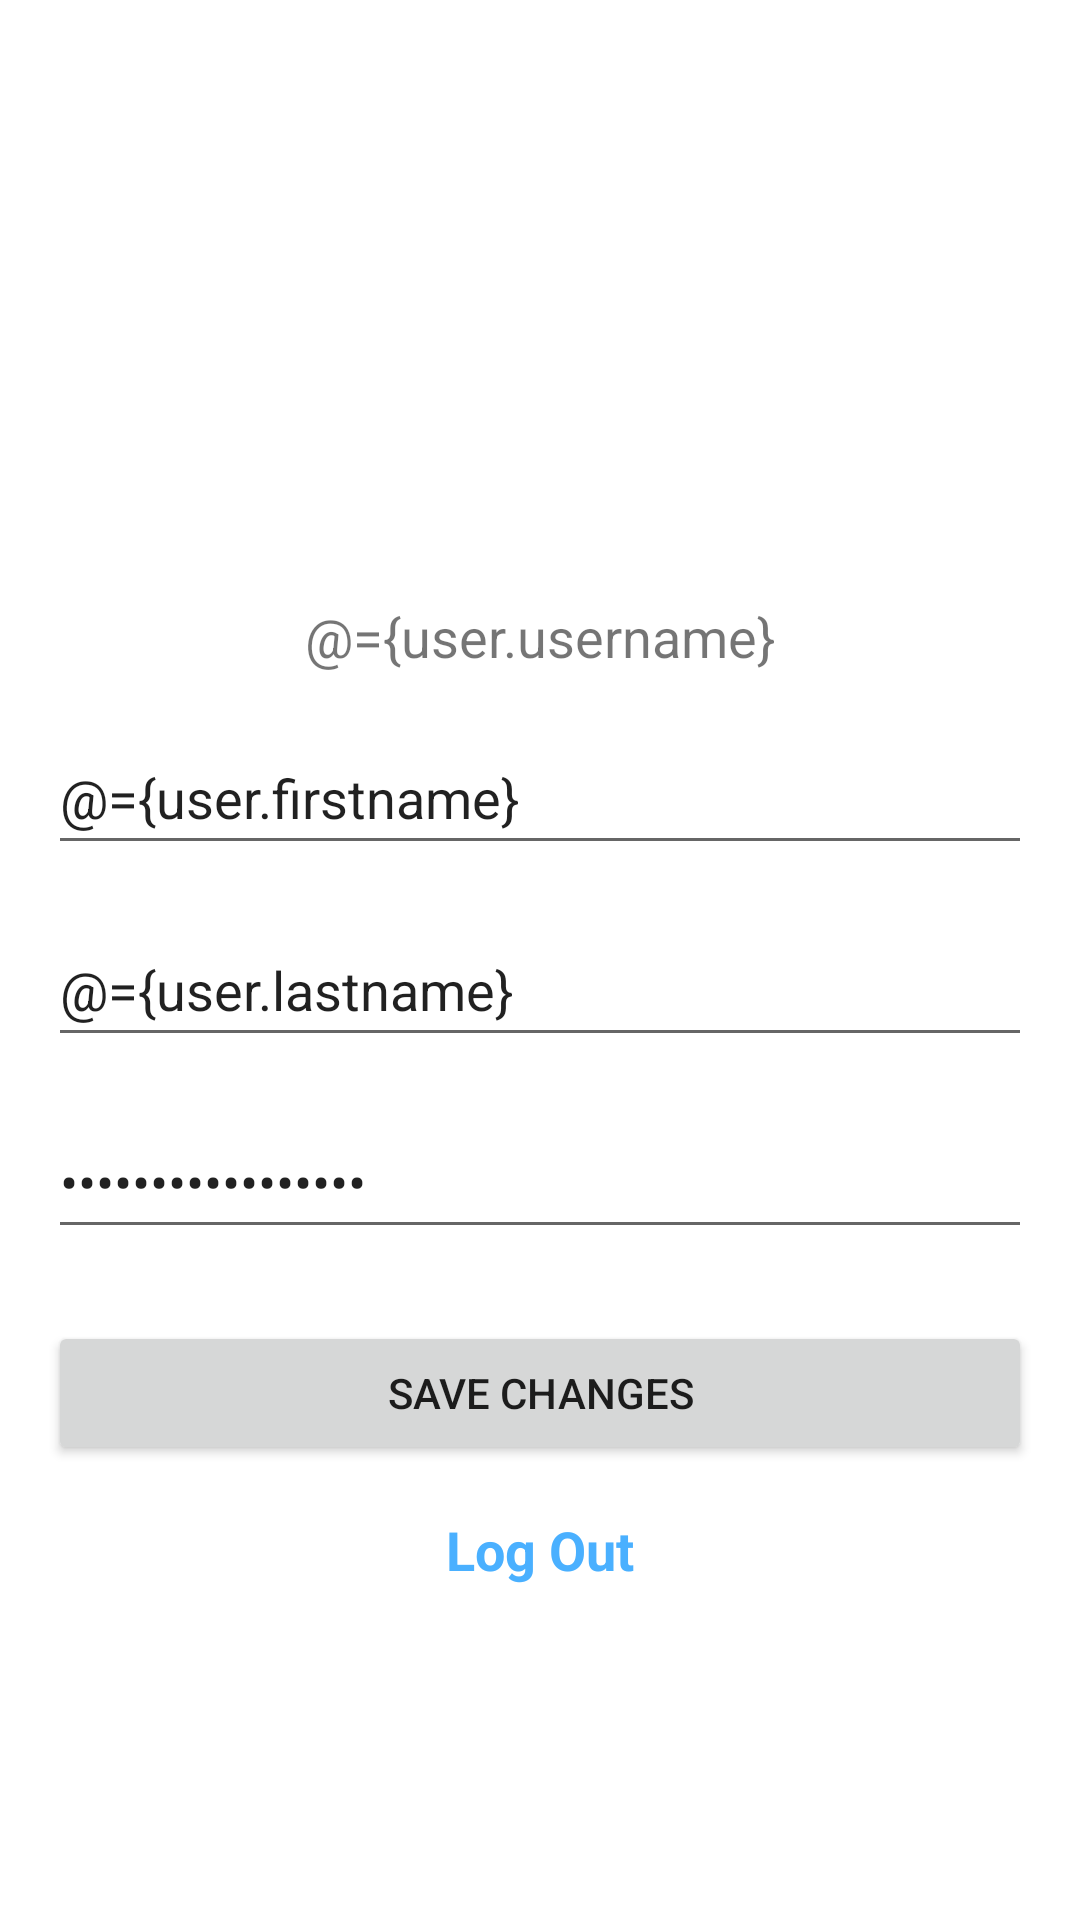

Write the Android layout XML for this screen, with the resource values it uses.
<!-- AndroidManifest.xml: application theme Theme.HobbyApp -->
<!-- res/layout/fragment_profile.xml -->
<?xml version="1.0" encoding="utf-8"?>
<layout xmlns:android="http://schemas.android.com/apk/res/android">

    <data>
        <variable
            name="user"
            type="com.example.hobbyapp.model.User" />
        <variable
            name="clickHandler"
            type="com.example.hobbyapp.global.ProfileClickHandler" />
    </data>
    <FrameLayout
        xmlns:tools="http://schemas.android.com/tools"
        xmlns:app="http://schemas.android.com/apk/res-auto"
        android:layout_width="match_parent"
        android:layout_height="match_parent"
        tools:context=".view.ProfileFragment">
        <androidx.constraintlayout.widget.ConstraintLayout
            android:layout_width="match_parent"
            android:layout_height="match_parent"
            android:padding="16dp">

            <ImageView
                android:id="@+id/imageViewProfilePicture"
                android:layout_width="120dp"
                android:layout_height="120dp"
                android:src="@drawable/baseline_person_24"
                android:scaleType="centerCrop"
                android:layout_marginTop="48dp"
                app:layout_constraintTop_toTopOf="parent"
                app:layout_constraintStart_toStartOf="parent"
                app:layout_constraintEnd_toEndOf="parent"/>


            <TextView
                android:layout_width="wrap_content"
                android:layout_height="wrap_content"
                android:text="@={user.username}"
                android:textSize="18sp"
                app:layout_constraintTop_toBottomOf="@id/imageViewProfilePicture"
                app:layout_constraintEnd_toEndOf="parent"
                app:layout_constraintStart_toStartOf="parent"
                android:id="@+id/textUsername"
                android:layout_marginTop="16dp"
                />
            <EditText
                android:id="@+id/editTextFisrtname"
                android:layout_width="0dp"
                android:layout_height="wrap_content"
                android:layout_marginTop="16dp"
                android:hint="First Name"
                android:minHeight="48dp"
                android:text="@={user.firstname}"
                app:layout_constraintEnd_toEndOf="parent"
                app:layout_constraintStart_toStartOf="parent"
                app:layout_constraintTop_toBottomOf="@+id/textUsername" />

            <EditText
                android:id="@+id/editTextLastname"
                android:layout_width="0dp"
                android:layout_height="wrap_content"
                android:layout_marginTop="16dp"
                android:hint="Last Name"
                android:text="@={user.lastname}"
                android:minHeight="48dp"
                app:layout_constraintEnd_toEndOf="parent"
                app:layout_constraintStart_toStartOf="parent"
                app:layout_constraintTop_toBottomOf="@+id/editTextFisrtname" />

            <EditText
                android:id="@+id/editTextPassword"
                android:layout_width="0dp"
                android:layout_height="wrap_content"
                android:layout_marginTop="16dp"
                android:text="@={user.password}"
                android:hint="Password"
                android:inputType="textPassword"
                android:minHeight="48dp"
                app:layout_constraintEnd_toEndOf="parent"
                app:layout_constraintStart_toStartOf="parent"
                app:layout_constraintTop_toBottomOf="@+id/editTextLastname" />
            <Button
                android:layout_width="match_parent"
                android:layout_height="wrap_content"
                app:layout_constraintTop_toBottomOf="@id/editTextPassword"
                app:layout_constraintEnd_toEndOf="parent"
                app:layout_constraintStart_toStartOf="parent"
                android:layout_marginTop="24dp"
                android:onClick="@{(v) -> clickHandler.onProfileClick(v, user)}"
                android:text="Save Changes"
                android:id="@+id/buttonSave"
                />

            <TextView
                android:layout_width="wrap_content"
                android:layout_height="wrap_content"
                android:id="@+id/textLogout"
                android:clickable="true"
                android:text="Log Out"
                android:textColor="#4AB0FF"
                android:textSize="18sp"
                android:textStyle="bold"
                android:layout_marginTop="16dp"
                app:layout_constraintTop_toBottomOf="@+id/buttonSave"
                app:layout_constraintEnd_toEndOf="parent"
                app:layout_constraintStart_toStartOf="parent"
                />
        </androidx.constraintlayout.widget.ConstraintLayout>
    </FrameLayout>
</layout>
<!-- resources referenced by this layout -->
<resources>
  <style name="Theme.HobbyApp" parent="Theme.MaterialComponents.DayNight">
          <item name="colorPrimary">@color/md_theme_light_primary</item>
          <item name="colorOnPrimary">@color/md_theme_light_onPrimary</item>
          <item name="colorPrimaryContainer">@color/md_theme_light_primaryContainer</item>
          <item name="colorOnPrimaryContainer">@color/md_theme_light_onPrimaryContainer</item>
          <item name="colorSecondary">@color/md_theme_light_secondary</item>
          <item name="colorOnSecondary">@color/md_theme_light_onSecondary</item>
          <item name="colorSecondaryContainer">@color/md_theme_light_secondaryContainer</item>
          <item name="colorOnSecondaryContainer">@color/md_theme_light_onSecondaryContainer</item>
          <item name="colorTertiary">@color/md_theme_light_tertiary</item>
          <item name="colorOnTertiary">@color/md_theme_light_onTertiary</item>
          <item name="colorTertiaryContainer">@color/md_theme_light_tertiaryContainer</item>
          <item name="colorOnTertiaryContainer">@color/md_theme_light_onTertiaryContainer</item>
          <item name="colorError">@color/md_theme_light_error</item>
          <item name="colorOnError">@color/md_theme_light_onError</item>
          <item name="colorErrorContainer">@color/md_theme_light_errorContainer</item>
          <item name="colorOnErrorContainer">@color/md_theme_light_onErrorContainer</item>
          <item name="colorOutline">@color/md_theme_light_outline</item>
          <item name="android:colorBackground">@color/md_theme_light_background</item>
          <item name="colorOnBackground">@color/md_theme_light_onBackground</item>
          <item name="colorSurface">@color/md_theme_light_surface</item>
          <item name="colorOnSurface">@color/md_theme_light_onSurface</item>
          <item name="colorSurfaceVariant">@color/md_theme_light_surfaceVariant</item>
          <item name="colorOnSurfaceVariant">@color/md_theme_light_onSurfaceVariant</item>
          <item name="colorSurfaceInverse">@color/md_theme_light_inverseSurface</item>
          <item name="colorOnSurfaceInverse">@color/md_theme_light_inverseOnSurface</item>
          <item name="colorPrimaryInverse">@color/md_theme_light_inversePrimary</item>
      </style>
</resources>
